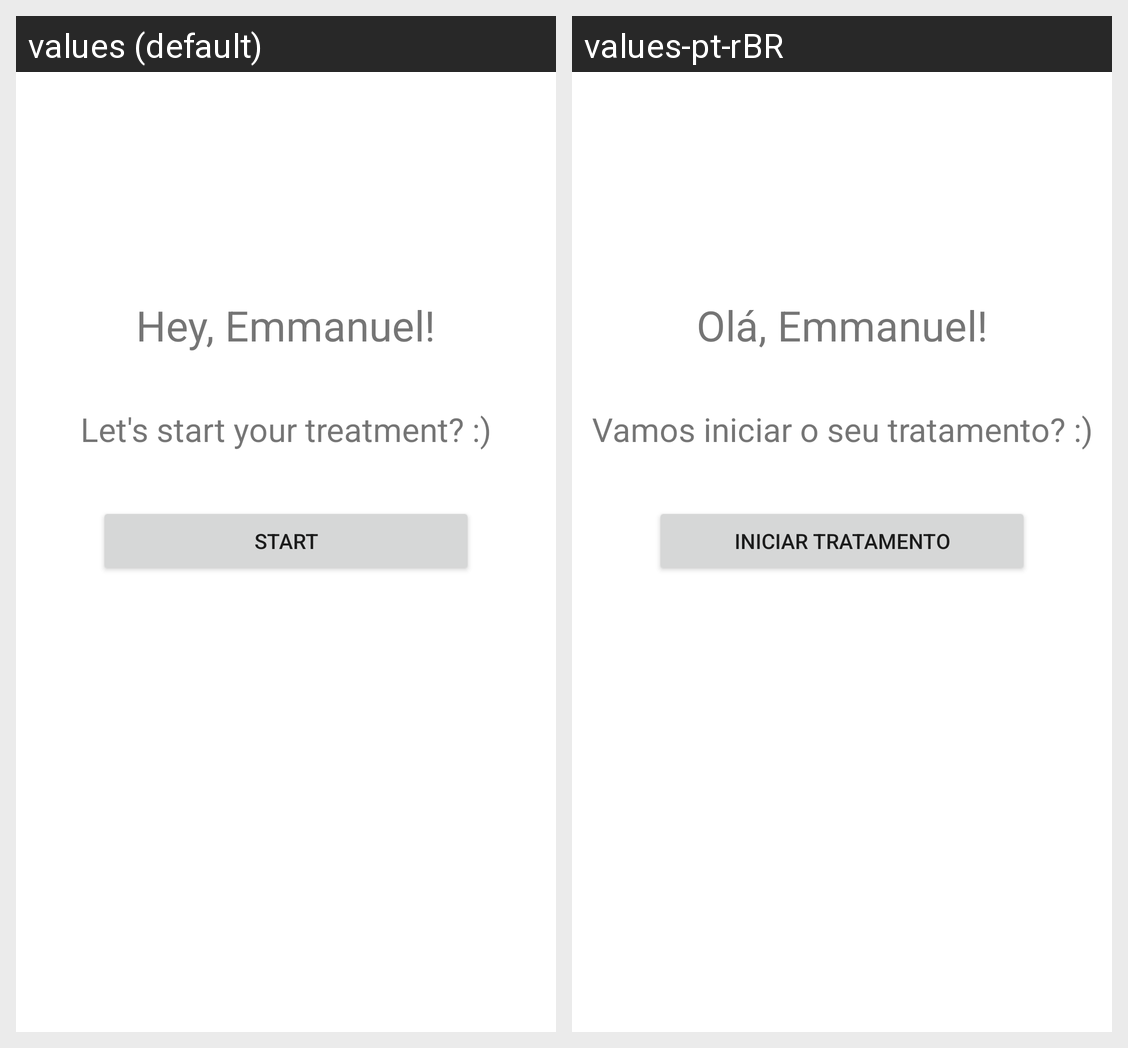

This grid shows one Android layout under two languages. Give, for every string resource on the screen, its name, the default text and each shown locale's text.
Android screen res/layout/fragment_start.xml rendered under 2 locales, left to right: values (default), values-pt-rBR. Device: Nexus 5 (rendered at 1080×1920; each locale shown at half size, 540×960, under a caption strip naming it); theme Theme.Fisiotheapp.
Strings drawn on this screen, with the default value and each locale's value (text and hints the layout hard-codes, and strings that could not be matched under every locale, appear in the picture but are not listed):

introduction_txt
  values: Hey, Emmanuel!
  values-pt-rBR: Olá, Emmanuel!

letsStart_txt
  values: Let's start your treatment? :)
  values-pt-rBR: Vamos iniciar o seu tratamento? :)

start
  values: Start
  values-pt-rBR: Iniciar tratamento
